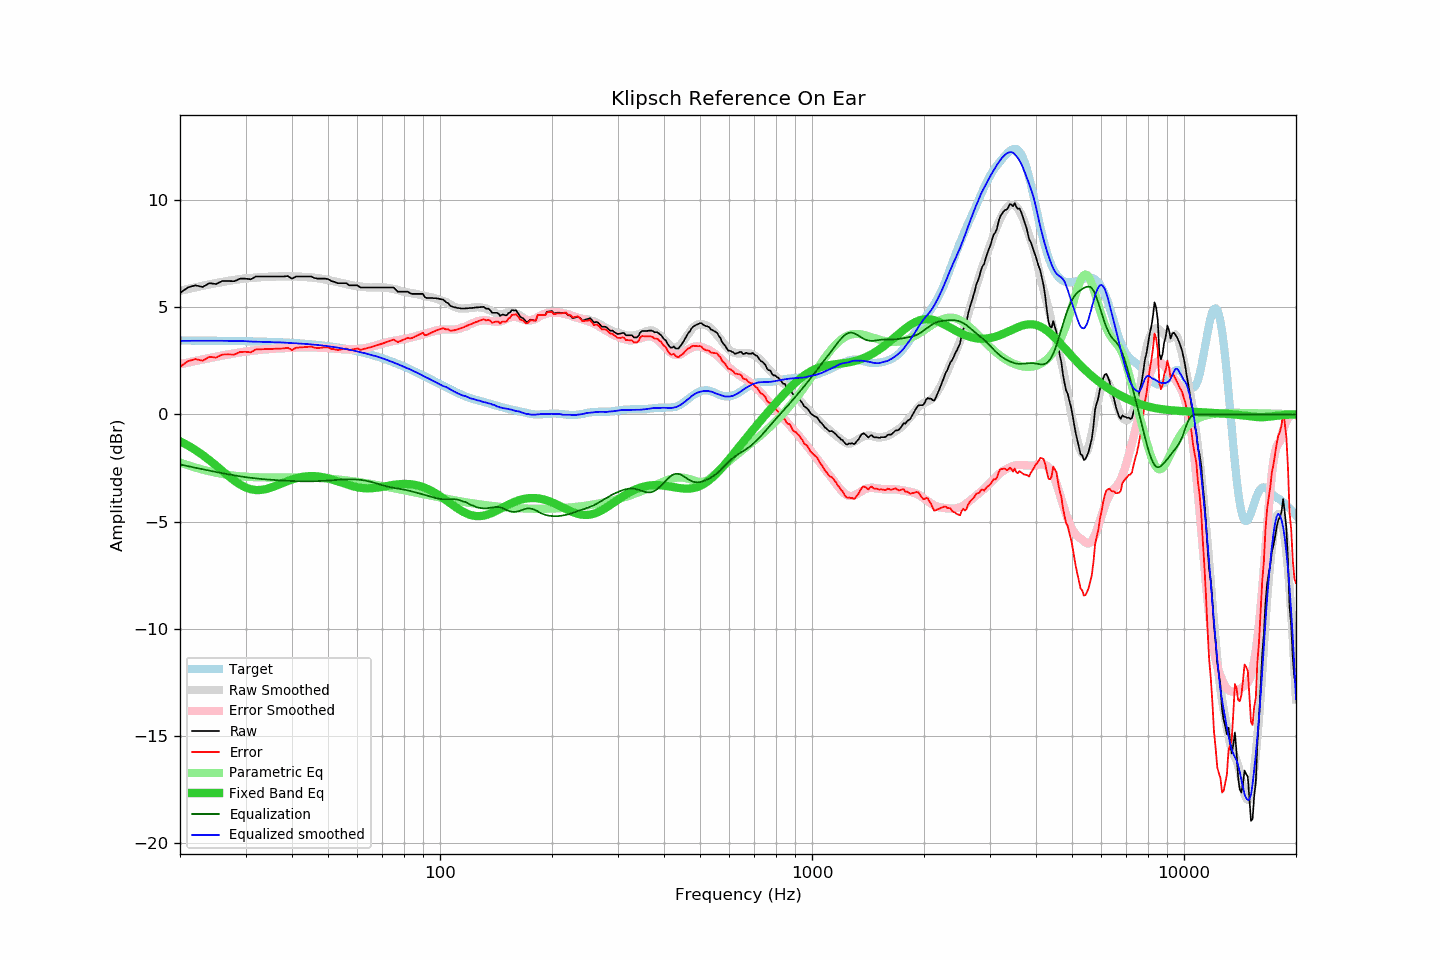

Values plotted in this chart, from the file beside it:
frequency, raw, error, smoothed, error_smoothed, equalization, parametric_eq, equalized_raw, equalized_smoothed, target
20, 5.66, 2.21, 5.76, 2.34, -2.34, -1.25, 3.32, 3.43, 3.44
21, 5.92, 2.48, 5.84, 2.41, -2.41, -1.45, 3.50, 3.43, 3.44
22, 6.02, 2.58, 5.92, 2.49, -2.49, -1.66, 3.53, 3.43, 3.44
23, 5.94, 2.50, 5.99, 2.56, -2.56, -1.89, 3.38, 3.43, 3.44
24, 6.12, 2.68, 6.06, 2.63, -2.63, -2.14, 3.49, 3.43, 3.43
25, 6.08, 2.65, 6.12, 2.69, -2.69, -2.39, 3.39, 3.43, 3.43
26, 6.22, 2.79, 6.17, 2.74, -2.74, -2.64, 3.47, 3.43, 3.43
27, 6.22, 2.79, 6.22, 2.80, -2.80, -2.88, 3.42, 3.43, 3.42
28, 6.21, 2.79, 6.27, 2.84, -2.84, -3.09, 3.36, 3.42, 3.42
29, 6.33, 2.91, 6.31, 2.89, -2.89, -3.27, 3.44, 3.42, 3.41
30, 6.33, 2.92, 6.34, 2.93, -2.93, -3.41, 3.40, 3.41, 3.41
31, 6.30, 2.89, 6.35, 2.96, -2.96, -3.49, 3.34, 3.39, 3.40
32, 6.43, 3.03, 6.37, 2.99, -2.99, -3.53, 3.44, 3.39, 3.40
33, 6.43, 3.03, 6.40, 3.01, -3.01, -3.52, 3.41, 3.39, 3.39
34, 6.43, 3.04, 6.40, 3.03, -3.03, -3.49, 3.39, 3.37, 3.39
35, 6.43, 3.05, 6.42, 3.05, -3.05, -3.42, 3.38, 3.37, 3.38
36, 6.43, 3.06, 6.42, 3.06, -3.06, -3.35, 3.36, 3.36, 3.37
37, 6.43, 3.06, 6.43, 3.08, -3.08, -3.26, 3.35, 3.36, 3.36
38, 6.43, 3.07, 6.44, 3.09, -3.09, -3.18, 3.34, 3.35, 3.35
39, 6.45, 3.10, 6.43, 3.10, -3.10, -3.10, 3.35, 3.33, 3.34
40, 6.33, 2.99, 6.43, 3.11, -3.11, -3.04, 3.22, 3.32, 3.33
41, 6.43, 3.11, 6.43, 3.11, -3.11, -2.98, 3.31, 3.31, 3.32
42, 6.43, 3.12, 6.42, 3.12, -3.12, -2.94, 3.31, 3.30, 3.31
43, 6.43, 3.13, 6.41, 3.12, -3.12, -2.91, 3.30, 3.29, 3.29
44, 6.43, 3.14, 6.40, 3.12, -3.12, -2.89, 3.30, 3.28, 3.28
45, 6.43, 3.16, 6.38, 3.12, -3.12, -2.88, 3.30, 3.26, 3.27
46, 6.36, 3.10, 6.36, 3.12, -3.12, -2.88, 3.24, 3.24, 3.25
47, 6.33, 3.09, 6.34, 3.11, -3.11, -2.89, 3.21, 3.23, 3.23
48, 6.33, 3.11, 6.32, 3.11, -3.11, -2.92, 3.22, 3.22, 3.22
49, 6.33, 3.13, 6.29, 3.10, -3.10, -2.95, 3.23, 3.20, 3.20
50, 6.31, 3.12, 6.27, 3.09, -3.09, -2.98, 3.22, 3.18, 3.18
51, 6.22, 3.05, 6.23, 3.08, -3.08, -3.02, 3.14, 3.16, 3.16
52, 6.18, 3.04, 6.20, 3.06, -3.06, -3.07, 3.11, 3.13, 3.14
53, 6.12, 3.00, 6.17, 3.05, -3.05, -3.12, 3.06, 3.11, 3.12
54, 6.12, 3.02, 6.13, 3.04, -3.04, -3.17, 3.07, 3.09, 3.10
55, 6.12, 3.04, 6.10, 3.04, -3.04, -3.21, 3.08, 3.07, 3.07
56, 6.12, 3.07, 6.07, 3.03, -3.03, -3.26, 3.08, 3.04, 3.05
57, 6.02, 2.99, 6.04, 3.03, -3.03, -3.30, 2.99, 3.02, 3.02
58, 6.02, 3.02, 6.01, 3.03, -3.03, -3.34, 2.99, 2.99, 3.00
59, 6.02, 3.05, 5.99, 3.03, -3.03, -3.37, 2.98, 2.96, 2.97
60, 6.02, 3.07, 5.97, 3.04, -3.04, -3.40, 2.97, 2.93, 2.94
61, 5.92, 3.00, 5.96, 3.05, -3.05, -3.42, 2.86, 2.91, 2.91
62, 5.92, 3.03, 5.95, 3.07, -3.07, -3.44, 2.85, 2.88, 2.88
63, 5.92, 3.06, 5.93, 3.09, -3.09, -3.45, 2.83, 2.85, 2.85
64, 5.92, 3.09, 5.92, 3.11, -3.11, -3.45, 2.80, 2.81, 2.82
65, 5.92, 3.13, 5.91, 3.14, -3.14, -3.45, 2.77, 2.77, 2.79
66, 5.92, 3.16, 5.91, 3.17, -3.17, -3.44, 2.74, 2.74, 2.75
67, 5.92, 3.19, 5.92, 3.20, -3.20, -3.43, 2.71, 2.72, 2.72
68, 5.92, 3.23, 5.92, 3.24, -3.24, -3.41, 2.68, 2.69, 2.69
69, 5.92, 3.26, 5.92, 3.27, -3.27, -3.40, 2.64, 2.65, 2.65
70, 5.92, 3.30, 5.91, 3.30, -3.30, -3.38, 2.61, 2.61, 2.62
71, 5.92, 3.34, 5.91, 3.33, -3.33, -3.36, 2.58, 2.58, 2.58
72, 5.92, 3.37, 5.89, 3.36, -3.36, -3.34, 2.56, 2.54, 2.54
73, 5.92, 3.41, 5.88, 3.38, -3.38, -3.32, 2.53, 2.50, 2.50
74, 5.92, 3.45, 5.86, 3.40, -3.40, -3.30, 2.51, 2.46, 2.47
75, 5.92, 3.49, 5.84, 3.42, -3.42, -3.29, 2.49, 2.42, 2.43
76, 5.82, 3.43, 5.82, 3.44, -3.44, -3.27, 2.37, 2.38, 2.39
77, 5.72, 3.37, 5.80, 3.46, -3.46, -3.26, 2.26, 2.34, 2.35
78, 5.72, 3.41, 5.77, 3.47, -3.47, -3.25, 2.24, 2.30, 2.31
79, 5.72, 3.45, 5.74, 3.49, -3.49, -3.25, 2.23, 2.25, 2.27
... 553 more rows
